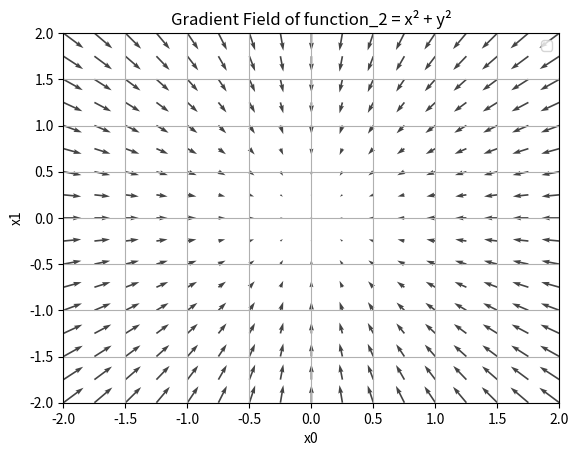

Reproduce this figure in Python.
# coding: utf-8
# [redacted]
import numpy as np
import matplotlib.pylab as plt
from mpl_toolkits.mplot3d import Axes3D


def _numerical_gradient_no_batch(f, x):
    h = 1e-4 # 0.0001
    grad = np.zeros_like(x) # 初始化梯度为零，生成与x的形状相同的数组
    
    for idx in range(x.size):
        tmp_val = x[idx]
        x[idx] = float(tmp_val) + h
        fxh1 = f(x) # f(x+h)
        
        x[idx] = tmp_val - h 
        fxh2 = f(x) # f(x-h)
        grad[idx] = (fxh1 - fxh2) / (2*h)
        
        x[idx] = tmp_val # 还原值
        
    return grad


# 主函数，用于计算梯度
def numerical_gradient(f, X):
    if X.ndim == 1:
        return _numerical_gradient_no_batch(f, X)
    else:
        grad = np.zeros_like(X)
        
        for idx, x in enumerate(X):
            grad[idx] = _numerical_gradient_no_batch(f, x)
        
        return grad


def function_2(x):
    if x.ndim == 1:
        return np.sum(x**2)
    else:
        return np.sum(x**2, axis=1)


# 绘制梯度场
def tangent_line(f, x):
    d = numerical_gradient(f, x)
    print(d)
    y = f(x) - d*x
    return lambda t: d*t + y
     
if __name__ == '__main__':
    x0 = np.arange(-2, 2.5, 0.25)
    x1 = np.arange(-2, 2.5, 0.25)
    X, Y = np.meshgrid(x0, x1)
    
    X = X.flatten()
    Y = Y.flatten()
    
    grad = numerical_gradient(function_2, np.array([X, Y]) )
    
    plt.figure()
    plt.quiver(X, Y, -grad[0], -grad[1],  angles="xy",color="#444444")
    plt.xlim([-2, 2])
    plt.ylim([-2, 2])
    plt.title('Gradient Field of function_2 = x² + y²')
    plt.xlabel('x0')
    plt.ylabel('x1')
    plt.grid() # 网格线
    plt.legend() # 图例
    plt.draw()
    plt.show()